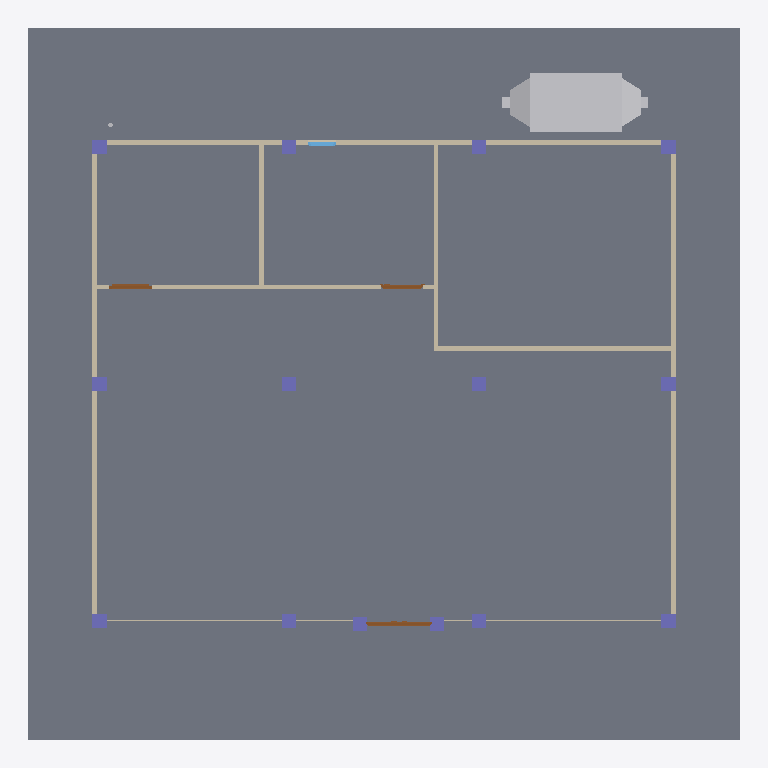
Plan cut of the same IFC building model at storey 'GF' (level 0.00 m, cut at 1.40 m), seen from above with north up, elements coloured by IFC class: 14 walls (beige), 14 columns (violet), 3 doors (brown), 2 slabs (grey), 1 other element (light grey), 1 window (light blue). Cut surfaces are drawn darker.
Extent 15.0 m × 15.0 m × 3.8 m (x, y, z). Storeys (4): GF at 0.00 m; HVAC at 2.75 m; Piping at 2.75 m; Roof at 3.00 m. Elements (102): 25 IfcPipeSegment, 14 IfcColumn, 14 IfcPipeFitting, 14 IfcWall, 11 IfcBeam, 8 IfcAirTerminalBox, 5 IfcSlab, 4 IfcDuctSegment, 3 IfcDoor, 3 IfcDuctFitting, 1 IfcWindow.

HEADER;
FILE_DESCRIPTION(('ViewDefinition[DesignTransferView]'),'2;1');
FILE_NAME('mini-capstone.ifc','2026-10-28T17:41:12+08:00',(''),(''),'IfcOpenShell 0.8.5-post1','Bonsai 0.8.5-post1','Nobody');
FILE_SCHEMA(('IFC4'));
ENDSEC;
DATA;
#1=IFCPROJECT('3GfgxnD3j9BAwEndyNQ6dv',$,'My Project',$,$,$,$,(#10,#22),#5);
#27=IFCSITE('3uGLF7dgzDXR_OexK4_26V',$,'My Site',$,$,#50,$,$,$,$,$,$,$,$);
#33=IFCBUILDING('0g9lx8wMXBRQXpwd7VUz9C',$,'My Building',$,$,#56,$,$,$,$,$,$);
#39=IFCBUILDINGSTOREY('1Si5O8YDfCiBVlFnCUR_OB',$,'GF',$,$,#62,$,$,$,$);
#63=IFCBUILDINGSTOREY('3OYjfV2mP3lxYU6pA$XFcC',$,'HVAC',$,$,#4529,$,$,$,$);
#80=IFCBUILDINGSTOREY('0JfrCSqPjEaQXVLwt2JXaH',$,'Piping',$,$,#5932,$,$,$,$);
#643=IFCBUILDINGSTOREY('1qvqq_Vi1F8QS6Igw1LTzR',$,'Roof',$,$,#664,$,$,$,$);
#1671=IFCSLAB('1uTWxfq2P7WBsOH7UVq08S',$,'Slab',$,$,#1678,#1685,$,$);
#104=IFCSLAB('00YipsnEv82BcWyFo1FjPt',$,'Slab',$,$,#4494,#120,$,$);
#5620=IFCAIRTERMINALBOX('20INk9z0XEJPUeQS0Im6sz',$,'ACU',$,$,#9013,#5621,$,.CONSTANTFLOW.);
#4379=IFCWALL('3YeF7QOQz4qOG_yHm$na7u',$,'Wall',$,$,#4390,#4385,$,$);
#2351=IFCWALL('3M7koyLpr5gP9wnmY4Rke0',$,'Wall',$,$,#2362,#2357,$,$);
#2389=IFCWALL('0gWo1i23nBC9vyvTA9dg9C',$,'Wall',$,$,#2400,#2395,$,$);
#2427=IFCWALL('3SW75if199OBKlpduOmqpB',$,'Wall',$,$,#4509,#2438,$,$);
#2452=IFCWALL('0NYwsV7gLCmfw_OTUuo7BV',$,'Wall',$,$,#4514,#2463,$,$);
#3942=IFCWALL('1n3q_uJRnBq8GRG7A12Zhg',$,'Wall',$,$,#4116,#3948,$,$);
#2237=IFCWALL('1J89qTUzD3XBn73KD9SmDo',$,'Wall',$,$,#2491,#2243,$,$);
#2313=IFCWALL('0ylk9BeVv1Fw7MVZ7lsNVM',$,'Wall',$,$,#2521,#2319,$,$);
#4341=IFCWALL('3rJNX_ZCT8H8WMqlzfXFCP',$,'Wall',$,$,#4352,#4347,$,$);
#2275=IFCWALL('3LqaSvJSL5qPxu7_icntNq',$,'Wall',$,$,#2551,#2281,$,$);
#2944=IFCWALL('3lpqkLpXr73g2h_wIIxVhm',$,'Wall',$,$,#4519,#2950,$,$);
#3206=IFCDOOR('0rGCDPSHHBdfxWnkCXrn6x',$,'Door',$,$,#3425,#3215,$,2.0,1.3943384885787964,$,.DOUBLE_DOOR_SINGLE_SWING.,$);
#215=IFCCOLUMN('2T8rg0_BzC9u_bQUbqPArP',$,'Column',$,$,#485,#226,$,$);
#335=IFCCOLUMN('2bjgDS_kj0duowr80rK9RO',$,'Column',$,$,#500,#346,$,$);
#389=IFCCOLUMN('0_nH8zqsT9BvnyffZP4k81',$,'Column',$,$,#530,#400,$,$);
#308=IFCCOLUMN('2c72spVXXC8uXn0HQguBbE',$,'Column',$,$,#560,#319,$,$);
#237=IFCCOLUMN('2o3FU$jNv2_hWVmrqnjkE7',$,'Column',$,$,#575,#248,$,$);
#133=IFCCOLUMN('0xws16aQf2exjFeaupv90j',$,'Column',$,$,#470,#145,$,$);
#4088=IFCDOOR('35QlfmoBLAPfNgbvsw228W',$,'Door',$,$,#4340,#4097,$,2.0,0.8999999761581421,$,.SINGLE_SWING_LEFT.,$);
#416=IFCCOLUMN('3ubOIl8QLD7h$yG7ijYFcy',$,'Column',$,$,#455,#427,$,$);
#161=IFCCOLUMN('0a7eiY55vEJgqXEfahHPEN',$,'Column',$,$,#545,#172,$,$);
#281=IFCCOLUMN('2o3h4gJxvEVOIGroRtFnh8',$,'Column',$,$,#515,#292,$,$);
#188=IFCCOLUMN('0lRYA8HQTAU8O0xfFAGP1A',$,'Column',$,$,#590,#199,$,$);
#362=IFCCOLUMN('12il9GT8PC5PFwuKPj9A3U',$,'Column',$,$,#605,#373,$,$);
#259=IFCCOLUMN('0MXEks_Yz6UgKpFLmvm6wy',$,'Column',$,$,#620,#270,$,$);
#3736=IFCCOLUMN('3y8$4f6xP9Fv4ciCDIrvYm',$,'Column',$,$,#4489,#3747,$,$);
#3699=IFCCOLUMN('2X3iBjrsL8deoHAbIIJOUM',$,'Column',$,$,#3735,#3710,$,$);
#2712=IFCWALL('0NlIjryrn1kRj0wbDuxAz7',$,'Wall',$,$,#2713,#2723,$,$);
#2767=IFCWALL('2aSRGpR1H8RRDwveZH2S4a',$,'Wall',$,$,#4524,#2778,$,$);
#4158=IFCDOOR('0F2QjyJ8543Or$gbCmO_cB',$,'Door',$,$,#4325,#4166,$,2.0,0.8999999761581421,$,$,$);
#3839=IFCWINDOW('2HsIs1ZGr3ggg4sz6lWK8Q',$,'Window',$,$,#3903,#3848,$,0.8999999761581421,0.6000000238418579,$,$,$);
#2737=IFCWALL('2rAJ_sLcb2RAVOp4enMHuI',$,'Wall',$,$,#2766,#2748,$,$);
ENDSEC;
